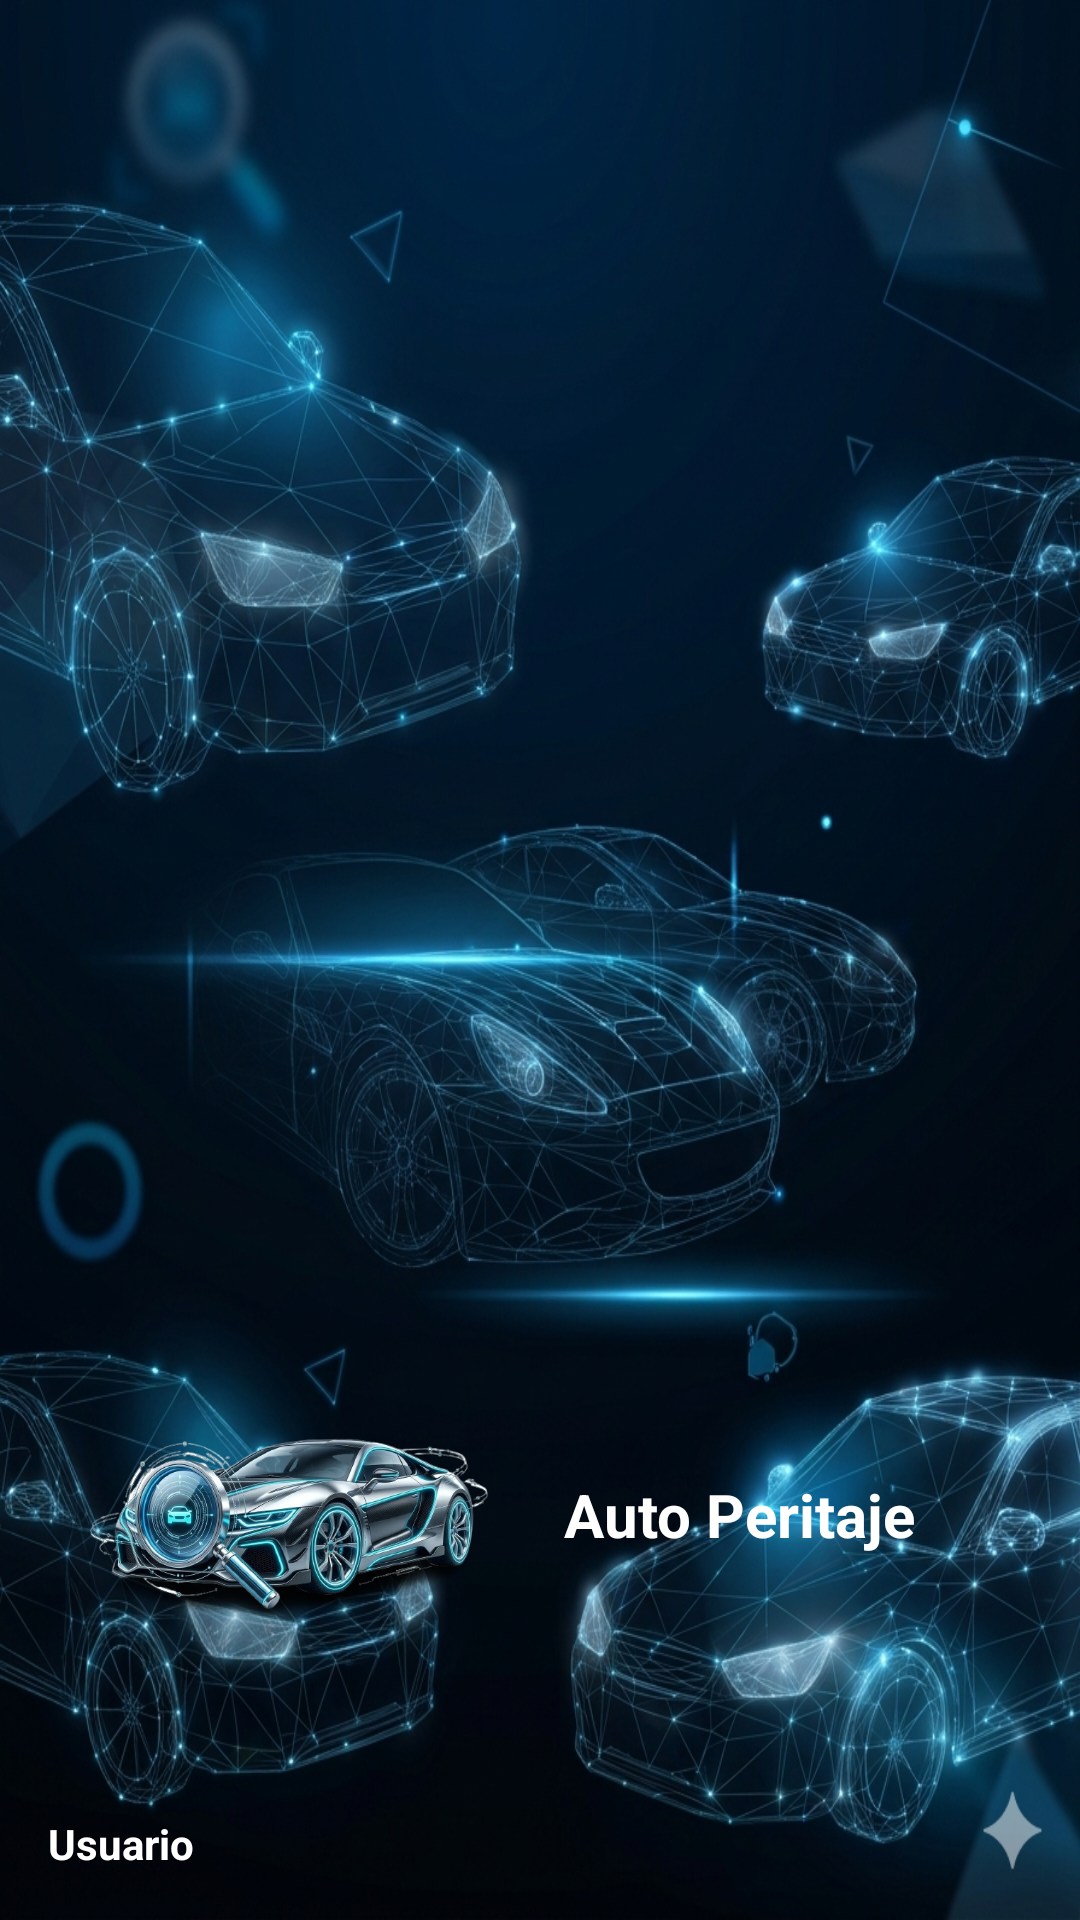

Layout XML and referenced resources for this Android screen:
<!-- AndroidManifest.xml: application theme Theme.Enpartesapp -->
<!-- res/layout/nav_header_main.xml -->
<?xml version="1.0" encoding="utf-8"?>
<LinearLayout xmlns:android="http://schemas.android.com/apk/res/android"
    xmlns:app="http://schemas.android.com/apk/res-auto"
    android:layout_width="match_parent"
    android:layout_height="@dimen/nav_header_height"
    android:background="@drawable/fondo_app_reporte_dannos"
    android:gravity="bottom"
    android:orientation="vertical"
    android:paddingLeft="@dimen/activity_horizontal_margin"
    android:paddingTop="@dimen/activity_vertical_margin"
    android:paddingRight="@dimen/activity_horizontal_margin"
    android:paddingBottom="@dimen/activity_vertical_margin"
    android:id="@+id/navigation_header_lateral_bar">

    <LinearLayout
        android:layout_width="match_parent"
        android:layout_height="wrap_content"
        android:orientation="horizontal"
        android:gravity="center_vertical"
        android:layout_marginBottom="12dp">

        <ImageView
            android:id="@+id/imageView"
            android:layout_width="160dp"
            android:layout_height="160dp"
            android:contentDescription="@string/nav_header_desc"
            android:scaleType="fitCenter"
            app:srcCompat="@drawable/logo_autoperitaje_efecto_3d" />

        <TextView
            android:id="@+id/tv_header_title"
            android:layout_width="wrap_content"
            android:layout_height="wrap_content"
            android:layout_marginStart="12dp"
            android:text="@string/auto_peritaje"
            android:textColor="@color/colorBlanco"
            android:textSize="20sp"
            android:textStyle="bold" />
    </LinearLayout>

    <LinearLayout
        android:layout_width="match_parent"
        android:layout_height="wrap_content"
        android:orientation="horizontal"
        android:paddingTop="@dimen/nav_header_vertical_spacing">

        <TextView
            android:id="@+id/titulousuario"
            android:layout_width="wrap_content"
            android:layout_height="wrap_content"
            android:text="@string/nav_header_title"
            android:textAppearance="@style/TextAppearance.AppCompat.Body1"
            android:textColor="@color/colorBlanco"
            android:textStyle="bold" />

        <TextView
            android:id="@+id/username"
            android:layout_width="wrap_content"
            android:layout_height="wrap_content"
            android:layout_marginStart="8dp"
            android:textAppearance="@style/TextAppearance.AppCompat.Body1"
            android:textColor="@color/colorBlanco"
            android:textStyle="bold" />
    </LinearLayout>

    <TextView
        android:id="@+id/subtitle"
        android:layout_width="wrap_content"
        android:layout_height="wrap_content"
        android:text="@string/nav_header_subtitle"
        android:textColor="#E2E8F0"
        android:visibility="gone"/>
</LinearLayout>
<!-- resources referenced by this layout -->
<resources>
  <color name="colorBlanco">#FFFFFF</color>
  <dimen name="activity_horizontal_margin">16dp</dimen>
  <dimen name="activity_vertical_margin">16dp</dimen>
  <dimen name="nav_header_height">176dp</dimen>
  <dimen name="nav_header_vertical_spacing">8dp</dimen>
  <!-- drawable fondo_app_reporte_dannos: jpg bitmap (drawable, 667836 bytes) -->
  <!-- drawable logo_autoperitaje_efecto_3d: png bitmap (drawable, 259631 bytes) -->
  <string name="auto_peritaje">Auto Peritaje</string>
  <string name="nav_header_desc">Navigation header</string>
  <string name="nav_header_subtitle">laenpartes@gmail.com</string>
  <string name="nav_header_title">Usuario</string>
  <style name="Theme.Enpartesapp" parent="Theme.MaterialComponents.DayNight.DarkActionBar">
          
          <item name="colorPrimary">@color/purple_500</item>
          <item name="colorPrimaryVariant">@color/purple_700</item>
          
          <item name="colorSecondary">@color/teal_200</item>
          <item name="colorSecondaryVariant">@color/teal_700</item>
          
          <item name="android:statusBarColor">?attr/colorPrimaryVariant</item>
          
          <item name="android:textColor">@color/my_high_contrast_text_color</item>
          <item name="colorSurface">@color/my_high_contrast_background_color</item>
          <item name="editTextColor">@color/my_high_contrast_text_color</item>
          <item name="colorControlNormal">@color/my_high_contrast_text_color</item>
          <item name="colorControlActivated">@color/my_high_contrast_text_color</item>
          <item name="colorControlHighlight">@color/my_high_contrast_text_color</item>
          <item name="colorOnPrimary">@color/my_high_contrast_text_color</item>
          <item name="colorOnSecondary">@color/my_high_contrast_text_color</item>
      </style>
  <color name="purple_500">#FF6200EE</color>
  <color name="purple_700">#FF3700B3</color>
  <color name="teal_200">#FF03DAC5</color>
  <color name="teal_700">#FF018786</color>
  <color name="my_high_contrast_text_color">#FF000000</color>
  <color name="my_high_contrast_background_color">#FFFFFFFF</color>
</resources>
